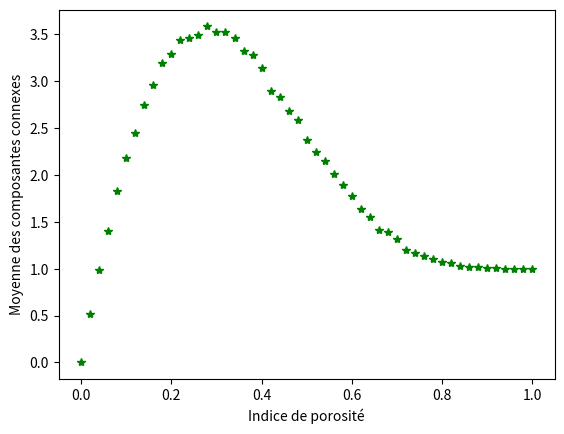

Python code for this plot:
#!/usr/bin/env python3

"""Percolation.py: Un module python pour effectuer des percolations matricielles. \n
n = nombre de matrices                        (x)
p = nombre de lignes dans chaque matrice      (y)
q = nombre de coefficients dans chaque ligne  (z)"""

from matplotlib           import pyplot, colors
from mpl_toolkits.mplot3d import Axes3D
from random               import random
from copy                 import deepcopy

NEANT        = -1
ROCHE        = 0
VIDE         = 1
EAU          = 2
EAU_MOUVANTE = 3

couleurs = {NEANT:        None  ,
            ROCHE:       'grey' ,
            VIDE:        'white',
            EAU:         'red' ,
            EAU_MOUVANTE:'cyan' }

def draw(espace, subplot, clrs):
    """Dessine chaque coefficient d'un espace matriciel comme un point de plot 3D."""
    subplot.cla()
    for x, matrice in enumerate(espace):
        for y, ligne in enumerate(matrice):
            for z, coef in enumerate(ligne):
                if couleurs[coef] != None:
                    subplot.scatter(z, y, -x, c=couleurs[coef])
                
# Génération aléatoire de l'espace de départ représentant la roche poreuse: 
def zero(n, p, q):
    """Crée un espace en 3 dimensions de zéros de taille n, p, q."""
    espace = [ROCHE] * n
    for y in range(n): 
        espace[y] = [ROCHE] * p
        for z in range(p):
            espace[y][z] = [ROCHE] * q
    return espace

def pores(espace, indice=.5):
    """Introduit des pores vides au hasard, en fonction de l'indice de porosité. Plus l'indice de prorosité est élevé plus la probabilité de percolation est grande"""
    for x, matrice in enumerate(espace):
        for y, ligne in enumerate(matrice):
            for z, coeff in enumerate(ligne):
                if random() < indice:
                    espace[x][y][z] = VIDE
    return espace

def bords(espace):
    """On borde l'espace de NEANT, sur tous ses côtés, sauf à la surface."""
    for matrice in espace:
        for ligne in matrice:
            ligne.insert(0, NEANT)
            ligne.append(NEANT)
        ligne_limite = [NEANT] * len(matrice[0])
        matrice.append(ligne_limite)
        matrice.insert(0, ligne_limite)
    matrice_fond = [ligne_limite] * len(espace[0]) 
    espace.append(matrice_fond) # cela représente la limite inférieure du sol 
    return espace
    
def creation_espace(n, p, q, indice=.5):
    """Création d'un espace de façon aléatoire."""
    espace = zero(n, p, q)              # On crée un volume rocheux
    espace = pores(espace, indice)      # On ajoute des pores dans la roche
    espace = bords(espace)              # On ajoute des limites au volume
    return espace

def vecteurs_deplacement(dim):
    """Renvoie une liste des vecteurs de déplacements possibles dans l'espace en n dimensions"""
    vecteurs = []
    for direction in range(dim):
        for sens in [-1, 1]:
            vecteur = [0] * dim
            vecteur[direction] = sens
            vecteurs.append(vecteur)
    return vecteurs

def initialisation(espace):
    """ Retourne l'espace une fois que la pluie est tombée 
    et les premières coordonnées de l'eau mouvante """
    eau_mouvante = []
    for y, ligne in enumerate(espace[0]):
        for z, coef in enumerate(ligne):
            if coef == VIDE:
                espace[0][y][z] = EAU_MOUVANTE
                eau_mouvante.append((0, y, z))
    return espace, eau_mouvante
    
def coordonnees_vide(espace, x, y, z, vecteurs):
    """Renvoie la liste des coordonnées des pores vides autour d'une case de coordonnées données en argument en fonction des vecteurs de déplacement"""
    pores_vides = []
    for vecteur in vecteurs:          
         coords = (x+vecteur[0], y+vecteur[1], z+vecteur[2])
         if espace[coords[0]][coords[1]][coords[2]] == VIDE:
                pores_vides.append(coords)
    return pores_vides

def deplacement_eau(espace, pores_vides):
    """Ajoute de l'eau mouvante dans les pores vides."""
    for (x, y, z) in pores_vides:
        espace[x][y][z] = EAU_MOUVANTE
    return espace
    
def coordonnees_eau(espace, eau_mouvante, vecteurs):
    """Renvoie les coordonnées des nouvelles particules d'eau mouvante après l'infiltration de l'eau. Les pores vides au temps t deviennent l'eau mouvante au temps t+1"""
    nouvelle_eau_mouvante = []
    pores_vides_locaux = [] 
    # Nécessaire pour ne pas enregistrer 2 fois un même pore
    for (x, y, z) in eau_mouvante:
        pores_vides_locaux = coordonnees_vide(espace, x, y, z, vecteurs)
        matrice = deplacement_eau(espace, pores_vides_locaux)
        matrice[x][y][z] = EAU          # L' eau mouvante devient stagnante
        nouvelle_eau_mouvante += pores_vides_locaux  
    return nouvelle_eau_mouvante

def infiltration(espace, vecteurs, eau_mouvante, affichage=True):
    """Renvoie l'espace après infiltration de l'eau.
    affichage: si True, affiche l'infiltration progressive de l'eau  dans l'espace 3D"""
    if affichage:
        fig = pyplot.figure()
        subplot = fig.add_subplot(111, projection='3d')
        subplot.set_xlabel('Z')
        subplot.set_ylabel('Y')
        subplot.set_zlabel('-X')

        draw([[[-1, 0, 1, 2, 3]]], subplot, couleurs)
        pyplot.pause(1)

    while eau_mouvante != []: # Tant qu'il y a de d'eau mouvante dans l'espace
        eau_mouvante = coordonnees_eau(espace, eau_mouvante, vecteurs)
        
        if affichage:
            draw(espace, subplot, couleurs)
            pyplot.pause(.0001)
    return espace
    
def resultat(espace):
    """Indique s'il y a percolation ou pas.
    Renvoie True si il y a de l'eau stagnante dans la dernière matrice"""
    matrice = espace[len(espace)-2] # La matrice juste avant la matrice limite    
    majorant_ligne = len(matrice) 
    majorant_coef = len(matrice[0])
    indice_ligne = 0 
    indice_coef =  majorant_coef
    while indice_ligne < majorant_ligne and indice_coef == majorant_coef:
        indice_coef = 0 # debut de ligne 
        while indice_coef < majorant_coef and matrice[indice_ligne][indice_coef] != EAU:
            indice_coef += 1 # balaye la ligne 
        indice_ligne += 1
    return not indice_coef == majorant_coef 
    
def percolation(espace, vecteurs, affichage=True):
    """Après l'infiltration de l'eau à travers un sol rocheux à 3 dimensions,
    renvoie True si il y a percolation.""" 
    etat_initial = initialisation(espace)    # Modélisation de la pluie
    premiere_eau_mouvante = etat_initial[1]           
    espace = etat_initial[0]                 # initialisation de l'espace 
    espace = infiltration(espace, vecteurs, premiere_eau_mouvante, affichage)
    return resultat(espace)

def nombre_composantes_connexes(espace, vecteurs):
    """Renvoie le nombre de composantes connexes dans un espace à 3 dimensions."""
    nombre_composantes_connexes = 0
    for x, matrice in enumerate(espace):
        for y, ligne in enumerate(matrice):
            for z, coef in enumerate(ligne):
                if coef == VIDE:
                    espace[x][y][z] = EAU_MOUVANTE
                    eau_mouvante = [(x, y, z)]
                    espace = infiltration(espace, vecteurs, eau_mouvante, affichage=False)
                    nombre_composantes_connexes += 1
    return nombre_composantes_connexes

# Utilisation des fonctions percolation et nombre_composantes_connexes 
# Pour un espace généré aléatoirement:
def etude_un_espace(n, p, q, indice, affichage=True):
    """ Renvoie le resultat de la percolation et
    le nombre de composantes connexes pour un espace à 3 dimensions"""
    espace = creation_espace(n, p, q, indice)        
    vecteurs = vecteurs_deplacement(3) # Les vecteurs en 3 dimensions
    copie_espace = deepcopy(espace) # On ne modifie pas l'espace d'origine
    return nombre_composantes_connexes(copie_espace, vecteurs), percolation(espace, vecteurs, affichage)
    
# Utilisation statistique:
def indices_moyennes_composantes_connexes(n, p, q, nbindices, nbechantillons, affichage=True): 
    """Renvoie deux listes: les indices de porosité et les moyennes du nombre de composantes connexe associées. 
    nbindices: Nombre d'indices à calculer, équirépartis de 0 à 1.
    nbechantillons: Taille de l'échantillon à calculer, assez grand pour appliquer la loi des grands nombres  
    affichage: Si True, affiche un graph des moyennes de composantes connexes en fonction de l'indice."""
    moyennes = []
    indices = []   
    vecteurs = vecteurs_deplacement(3)
    for indice in range(nbindices + 1):
        indice_normalise = indice / nbindices
        indices.append(indice_normalise)
        somme_composantes_connexes = 0
        for echantillon in range(nbechantillons):
            espace = creation_espace(n, p, q, indice_normalise)
            somme_composantes_connexes += nombre_composantes_connexes(espace, vecteurs)
        moyennes.append(somme_composantes_connexes / nbechantillons)
    
    if affichage:
        fig = pyplot.figure()
        subplot = fig.add_subplot(111)
        subplot.set_xlabel("Indice de porosité")
        subplot.set_ylabel("Moyenne des composantes connexes")
        subplot.plot(indices, moyennes, 'g*')
    return indices, moyennes

# Recodage des fonctions python utilisées:
def enumerer1(iterable):
    """  un codage de enumerate """
    i= 0
    for item in iterable:
        yield i, item        
        i += 1 
# yield renvoie un i, item puis la fonction est en pause et continue lorsqu'elle est rappellée 

def enumerer2(x):
    """ un codage simplifié de enumerate """
    return [(i, x[i]) for i in range(len(x))]
    
def copie(espace):
    """ réalise une copie proche de deepcopy """ 
    n = len(espace) 
    p = len(espace[0])
    q = len(espace[0][0])
    espace_copie = zero(n, p, q)
    for x in range(n):
        for y in range(p):
            for z in range(q):
                espace_copie[x][y][z] = espace[x][y][z]
    return espace_copie
    
# fonctions de tests:        
if __name__ == '__main__':
    print(etude_un_espace(3, 4, 5, 0.5,False))
    indices_moyennes_composantes_connexes(3, 3, 3, 50, 1000)
    pyplot.show()
